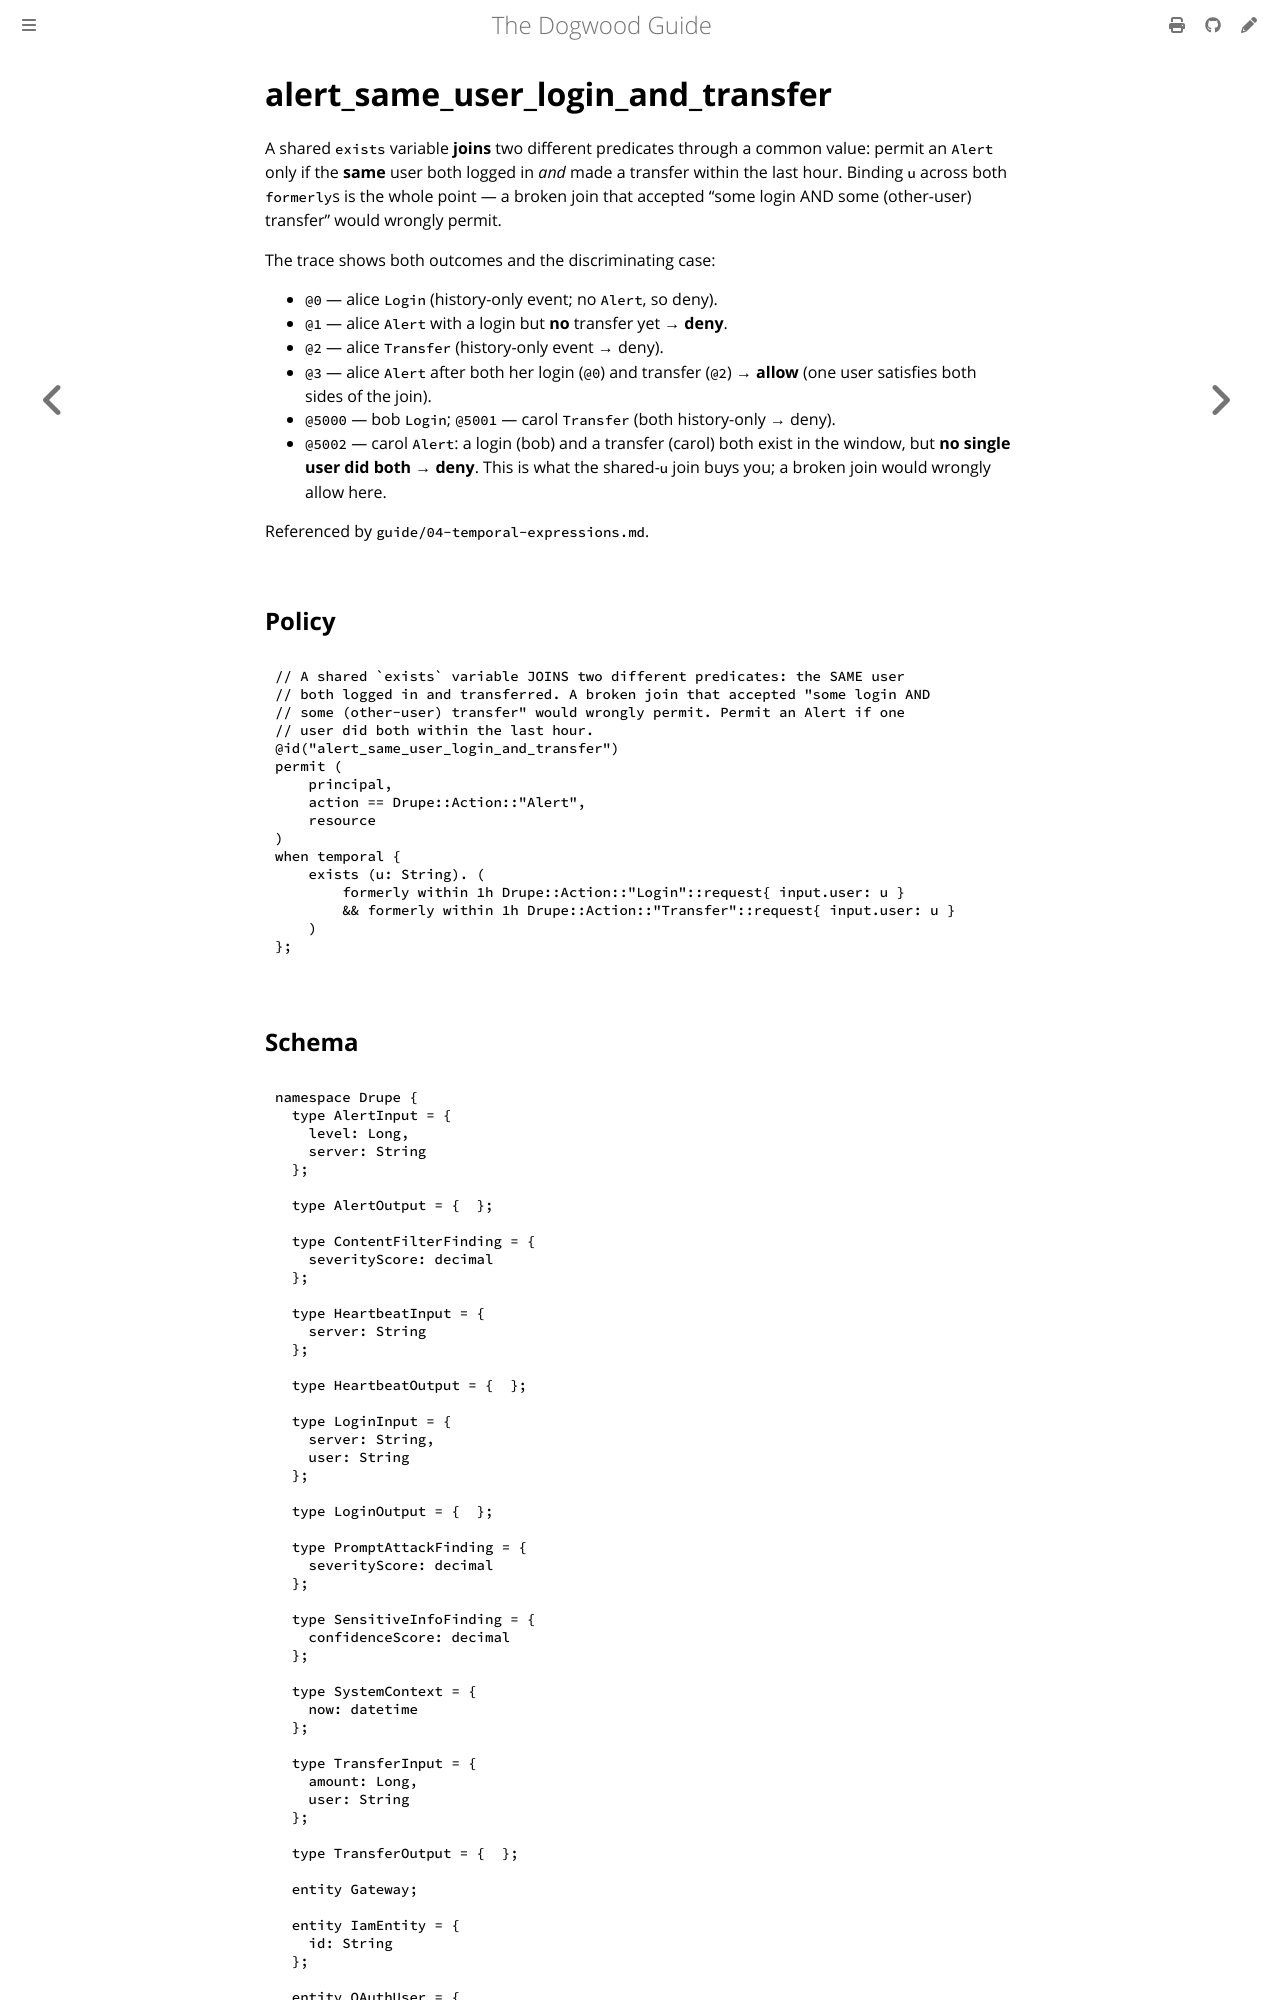

repository: edwardbenitez/dogwood-demo · page: examples/alert_same_user_login_and_transfer.html · generator: mdbook

# alert_same_user_login_and_transfer

A shared `exists` variable **joins** two different predicates through a common
value: permit an `Alert` only if the **same** user both logged in *and* made a
transfer within the last hour. Binding `u` across both `formerly`s is the whole
point — a broken join that accepted "some login AND some (other-user) transfer"
would wrongly permit.

The trace shows both outcomes and the discriminating case:
